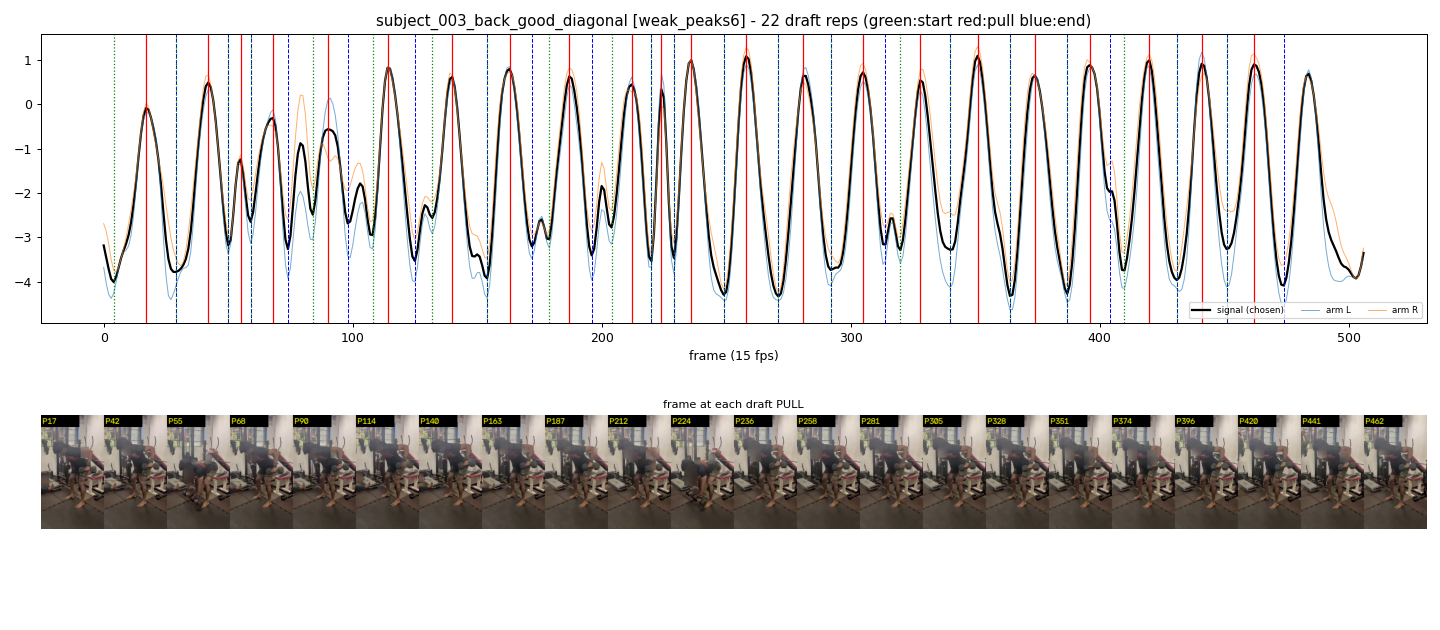

Source data for this figure (header and first rows):
start_frame, pull_frame, end_frame
4, 17, 29
29, 42, 50
50, 55, 59
59, 68, 74
84, 90, 98
108, 114, 125
132, 140, 154
154, 163, 172
179, 187, 196
204, 212, 220
220, 224, 229
229, 236, 249
249, 258, 271
271, 281, 292
292, 305, 314
320, 328, 340
340, 351, 364
364, 374, 387
387, 396, 404
410, 420, 431
431, 441, 451
451, 462, 474
